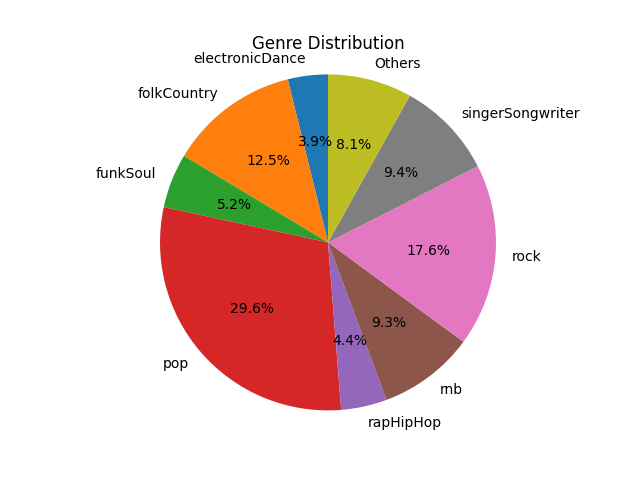

The data file committed next to this chart (first rows):
ambient, blues, classical, electronicDance, folkCountry, funkSoul, jazz, latin, metal, pop, rapHipHop, reggae, rnb, rock, singerSongwriter
0.01592, 0.0312, 0.01383, 0.06351, 0.2065, 0.08631, 0.02076, 0.02277, 0.01113, 0.488, 0.07257, 0.01779, 0.1527, 0.2894, 0.1551
